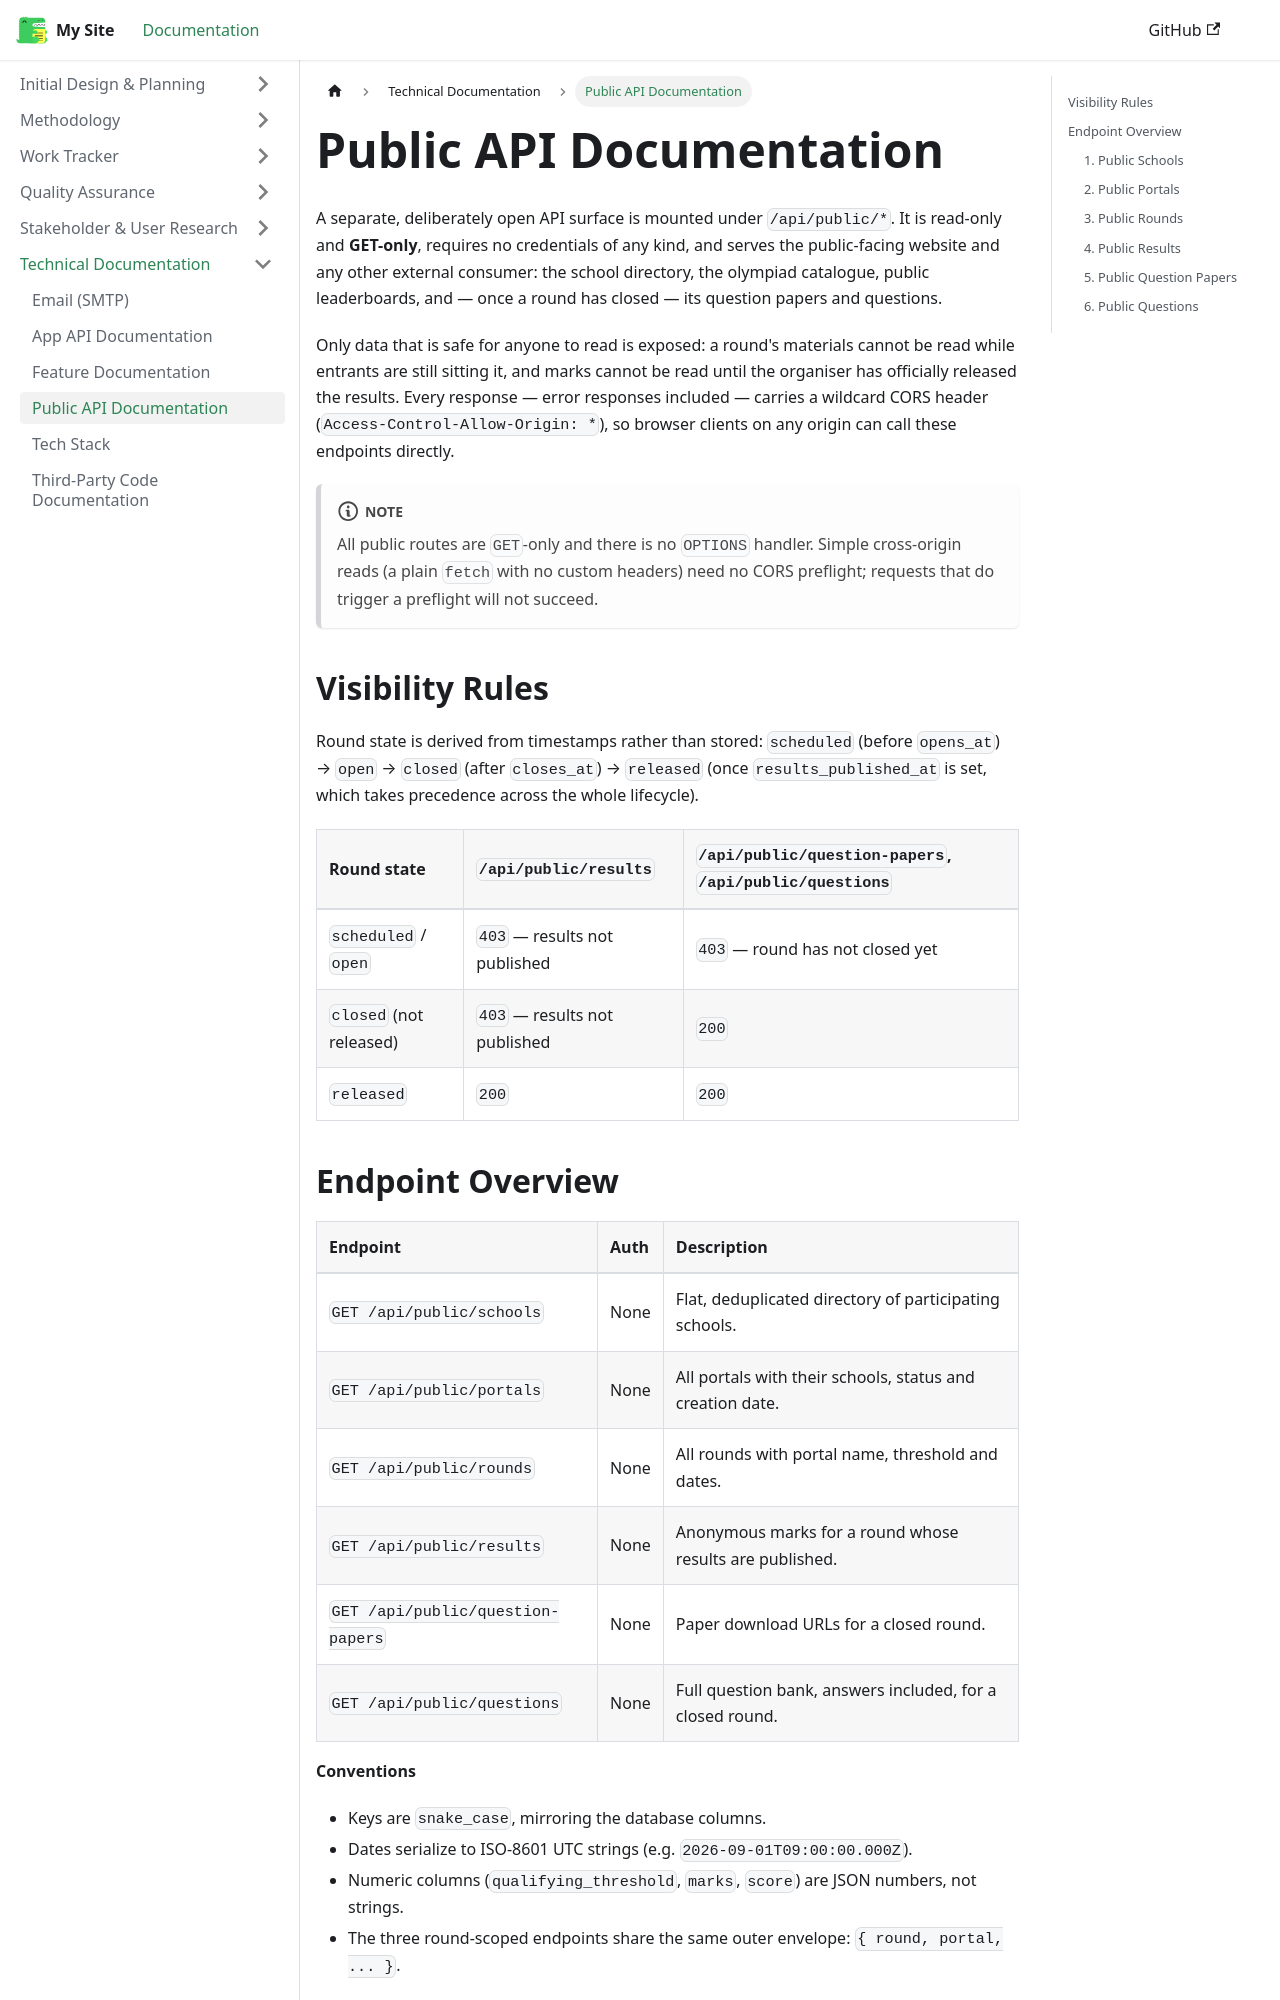

repository: Thabiso-Thuso/Olympiad-Documentation · page: docs/Technical Documentation/public-api.html · generator: docusaurus

# Public API Documentation

A separate, deliberately open API surface is mounted under `/api/public/*`. It is read-only and **GET-only**, requires no credentials of any kind, and serves the public-facing website and any other external consumer: the school directory, the olympiad catalogue, public leaderboards, and — once a round has closed — its question papers and questions.

Only data that is safe for anyone to read is exposed: a round's materials cannot be read while entrants are still sitting it, and marks cannot be read until the organiser has officially released the results. Every response — error responses included — carries a wildcard CORS header (`Access-Control-Allow-Origin: *`), so browser clients on any origin can call these endpoints directly.

:::note
All public routes are `GET`-only and there is no `OPTIONS` handler. Simple cross-origin reads (a plain `fetch` with no custom headers) need no CORS preflight; requests that do trigger a preflight will not succeed.
:::

## Visibility Rules

Round state is derived from timestamps rather than stored: `scheduled` (before `opens_at`) → `open` → `closed` (after `closes_at`) → `released` (once `results_published_at` is set, which takes precedence across the whole lifecycle).

| Round state             | `/api/public/results`          | `/api/public/question-papers`, `/api/public/questions` |
| :---------------------- | :----------------------------- | :----------------------------------------------------- |
| `scheduled` / `open`    | `403` — results not published  | `403` — round has not closed yet                       |
| `closed` (not released) | `403` — results not published  | `200`                                                  |
| `released`              | `200`                          | `200`                                                  |
